pico-8 play session: hold ← + tap ❎, after a click and taps of 🅾, ❎, 🅾+❎, 🅾 in the second before t = 0

[t = 2 s] hold ← ~2s, tap ❎ ~4×
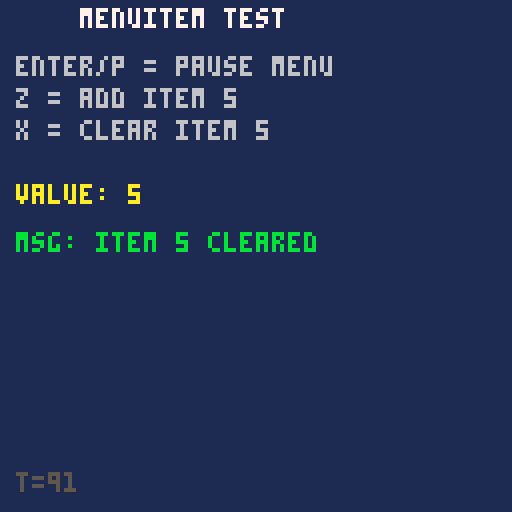
[t = 4 s] hold ← ~4s, tap ❎ ~7×
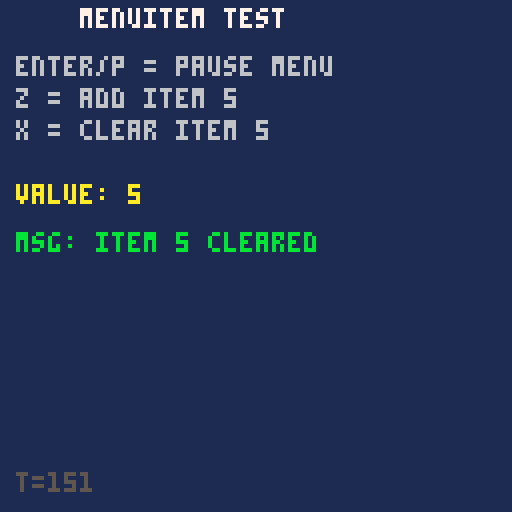
[t = 8 s] hold ← ~8s, tap ❎ ~14×
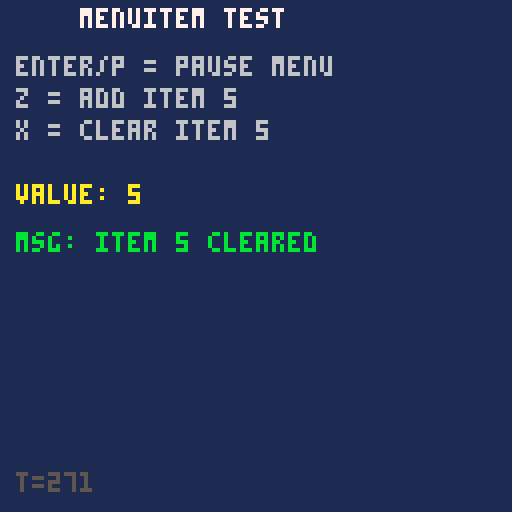

pico-8 cartridge
version 16
__lua__

-- menuitem test cart
-- open the pause menu (enter/p) to exercise menu items

local counter = 0
local last_msg = "open pause menu!"
local value = 5

function _init()
    -- item 1: simple action that closes the menu
    menuitem(1, "say hello", function()
        last_msg = "hello!"
        sfx(-1)
    end)

    -- item 2: stay-open toggle (returns true to keep menu open)
    menuitem(2, "keep-open item", function(b)
        if b & 32 > 0 then
            last_msg = "selected (menu stays)"
        end
        return true  -- keep menu open
    end)

    -- item 3: numeric tuner (left/right adjust value)
    menuitem(3, "value:"..value, function(b)
        if b & 1 > 0 then
            value -= 1
            menuitem(3, "value:"..value)
        elseif b & 2 > 0 then
            value += 1
            menuitem(3, "value:"..value)
        elseif b & 112 > 0 then
            last_msg = "value set to "..value
            return false  -- close on select
        end
        return true  -- stay open for left/right
    end)

    -- item 4: gets removed after first press
    menuitem(4, "remove me", function()
        menuitem(4)  -- remove this item
        last_msg = "item 4 removed!"
    end)

    -- item 5: not set initially; added by pressing z/x in game
end

function _update()
    counter += 1

    -- press z to add item 5 dynamically
    if btnp(4) then
        menuitem(5, "dynamic item", function()
            last_msg = "dynamic item works!"
        end)
        last_msg = "item 5 added"
    end

    -- press x to clear item 5
    if btnp(5) then
        menuitem(5)
        last_msg = "item 5 cleared"
    end
end

function _draw()
    cls(1)
    print("menuitem test", 20, 2, 7)
    print("enter/p = pause menu", 4, 14, 6)
    print("z = add item 5", 4, 22, 6)
    print("x = clear item 5", 4, 30, 6)
    print("", 4, 38, 6)
    print("value: "..value, 4, 46, 10)
    print("msg: "..last_msg, 4, 58, 11)
    print("t="..counter, 4, 118, 5)
end
__gfx__
00000000000000000000000000000000000000000000000000000000000000000000000000000000000000000000000000000000000000000000000000000000
